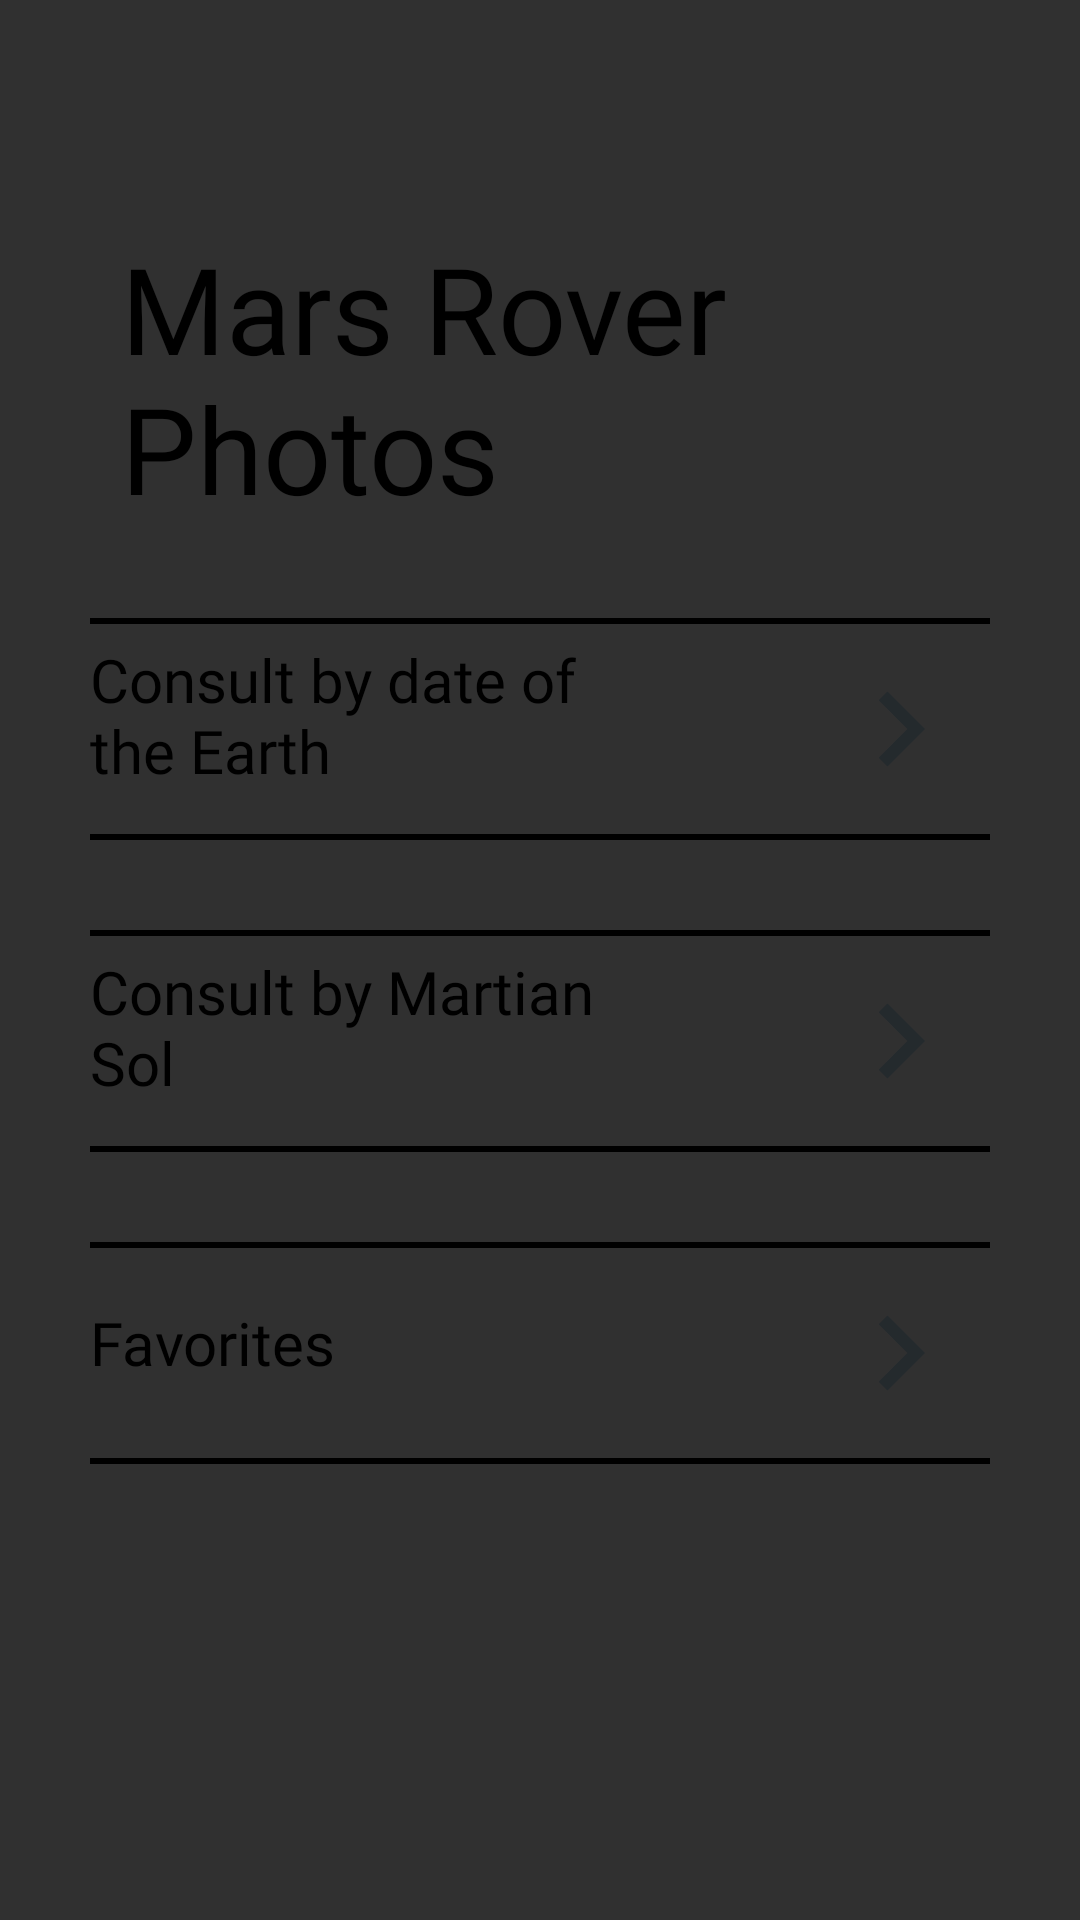

This screen was rendered from an Android layout file. Write that file and the resources it references.
<!-- AndroidManifest.xml: application theme Theme.Mars_rover_photos -->
<!-- res/layout/activity_menu.xml -->
<?xml version="1.0" encoding="utf-8"?>
<androidx.constraintlayout.widget.ConstraintLayout
    xmlns:android="http://schemas.android.com/apk/res/android"
    xmlns:app="http://schemas.android.com/apk/res-auto"
    xmlns:tools="http://schemas.android.com/tools"
    android:background="@drawable/gradient_menu_settings"
    android:layout_width="match_parent"
    android:layout_height="match_parent"
    tools:context=".menu">

    <ImageButton
        android:id="@+id/imageButton"
        android:layout_width="60dp"
        android:layout_height="60dp"
        android:layout_marginTop="16dp"
        android:background="@drawable/settings"
        android:contentDescription="ir a layout settings"
        app:layout_constraintEnd_toEndOf="parent"
        app:layout_constraintHorizontal_bias="0.954"
        app:layout_constraintStart_toStartOf="parent"
        app:layout_constraintTop_toTopOf="parent"></ImageButton>

    <TextView
        android:id="@+id/textView3"
        android:layout_width="230dp"
        android:layout_height="wrap_content"
        android:fontFamily="@font/poppins_bold"
        android:text="@string/app_name"
        android:textColor="@color/black"
        android:textSize="40sp"
        app:layout_constraintEnd_toEndOf="parent"
        app:layout_constraintHorizontal_bias="0.309"
        app:layout_constraintStart_toStartOf="parent"
        app:layout_constraintTop_toBottomOf="@+id/imageButton"></TextView>

    <LinearLayout
        android:id="@+id/linearLayout"
        android:layout_marginTop="30dp"
        android:layout_width="wrap_content"
        android:layout_height="wrap_content"
        android:orientation="vertical"
        app:layout_constraintEnd_toEndOf="parent"
        app:layout_constraintStart_toStartOf="parent"
        app:layout_constraintTop_toBottomOf="@+id/textView3">

        <View
            android:layout_width="300dp"
            android:layout_height="2dp"
            android:background="@color/black"
            tools:layout_editor_absoluteX="55dp"
            tools:layout_editor_absoluteY="283dp"></View>

        <LinearLayout
            android:layout_width="wrap_content"
            android:layout_height="wrap_content"
            android:orientation="horizontal">

            <TextView
                android:layout_width="190dp"
                android:layout_height="60dp"
                android:layout_marginTop="5dp"
                android:layout_marginBottom="5dp"
                android:fontFamily="@font/poppins"
                android:text="@string/consult_date"
                android:textColor="@color/black"
                android:textSize="20sp"
                tools:layout_editor_absoluteX="55dp"
                tools:layout_editor_absoluteY="293dp"></TextView>

            <ImageButton
                android:id="@+id/btnFechaTierra"
                android:layout_width="50dp"
                android:layout_height="50dp"
                android:layout_gravity="center_vertical"
                android:contentDescription="ir a layout date"
                android:layout_marginStart="55dp"
                android:background="@drawable/ic_next"></ImageButton>
        </LinearLayout>

        <View
            android:layout_width="300dp"
            android:layout_height="2dp"
            android:background="@color/black"
            tools:layout_editor_absoluteX="55dp"
            tools:layout_editor_absoluteY="364dp"></View>
    </LinearLayout>

    <LinearLayout
        android:layout_width="wrap_content"
        android:layout_height="wrap_content"
        android:orientation="vertical"
        android:layout_marginTop="30dp"
        app:layout_constraintEnd_toEndOf="parent"
        app:layout_constraintStart_toStartOf="parent"
        app:layout_constraintTop_toBottomOf="@+id/linearLayout2">

        <View
            android:layout_width="300dp"
            android:layout_height="2dp"
            android:background="@color/black"
            tools:layout_editor_absoluteX="55dp"
            tools:layout_editor_absoluteY="283dp"></View>

        <LinearLayout
            android:layout_width="wrap_content"
            android:layout_height="wrap_content"
            android:orientation="horizontal">

            <TextView
                android:layout_width="190dp"
                android:layout_height="60dp"
                android:layout_marginTop="5dp"
                android:layout_marginBottom="5dp"
                android:fontFamily="@font/poppins"
                android:paddingTop="13sp"
                android:text="@string/go_favorites"
                android:textColor="@color/black"
                android:textSize="20sp"
                tools:layout_editor_absoluteX="55dp"
                tools:layout_editor_absoluteY="293dp"></TextView>

            <ImageButton
                android:layout_width="50dp"
                android:layout_height="50dp"
                android:layout_gravity="center_vertical"
                android:layout_marginStart="55dp"
                android:background="@drawable/ic_next"
                android:contentDescription="ir a layout sun"></ImageButton>
        </LinearLayout>

        <View
            android:layout_width="300dp"
            android:layout_height="2dp"
            android:background="@color/black"
            tools:layout_editor_absoluteX="55dp"
            tools:layout_editor_absoluteY="364dp"></View>
    </LinearLayout>

    <LinearLayout
        android:id="@+id/linearLayout2"
        android:layout_width="wrap_content"
        android:layout_height="wrap_content"
        android:layout_marginTop="30dp"
        android:orientation="vertical"
        app:layout_constraintEnd_toEndOf="parent"
        app:layout_constraintStart_toStartOf="parent"
        app:layout_constraintTop_toBottomOf="@+id/linearLayout">

        <View
            android:layout_width="300dp"
            android:layout_height="2dp"
            android:background="@color/black"
            tools:layout_editor_absoluteX="55dp"
            tools:layout_editor_absoluteY="283dp"></View>

        <LinearLayout
            android:layout_width="wrap_content"
            android:layout_height="wrap_content"
            android:orientation="horizontal">

            <TextView
                android:layout_width="190dp"
                android:layout_height="60dp"
                android:layout_marginTop="5dp"
                android:layout_marginBottom="5dp"
                android:fontFamily="@font/poppins"
                android:text="@string/consult_sun"
                android:textColor="@color/black"
                android:textSize="20sp"
                tools:layout_editor_absoluteX="55dp"
                tools:layout_editor_absoluteY="293dp"></TextView>

            <ImageButton
                android:id="@+id/btnSolMarciano"
                android:layout_width="50dp"
                android:layout_height="50dp"
                android:layout_gravity="center_vertical"
                android:layout_marginStart="55dp"
                android:background="@drawable/ic_next"
                android:contentDescription="ir a layout favorites"></ImageButton>
        </LinearLayout>

        <View
            android:layout_width="300dp"
            android:layout_height="2dp"
            android:background="@color/black"
            tools:layout_editor_absoluteX="55dp"
            tools:layout_editor_absoluteY="364dp"></View>
    </LinearLayout>

</androidx.constraintlayout.widget.ConstraintLayout>
<!-- resources referenced by this layout -->
<resources>
  <color name="black">#FF000000</color>
  <!-- drawable ic_next (drawable-anydpi) -->
  <vector xmlns:android="http://schemas.android.com/apk/res/android"
      android:width="24dp"
      android:height="24dp"
      android:viewportWidth="24"
      android:viewportHeight="24"
      android:tint="#20272B"
      android:alpha="0.8"
      android:autoMirrored="true">
    <path
        android:fillColor="@android:color/white"
        android:pathData="M10,6L8.59,7.41 13.17,12l-4.58,4.59L10,18l6,-6z"/>
  </vector>
  <string name="app_name">Mars Rover Photos</string>
  <string name="consult_date">Consult by date of the Earth</string>
  <string name="consult_sun">Consult by Martian Sol</string>
  <string name="go_favorites">Favorites</string>
  <style name="Theme.Mars_rover_photos" parent="Theme.AppCompat.NoActionBar" />
</resources>
